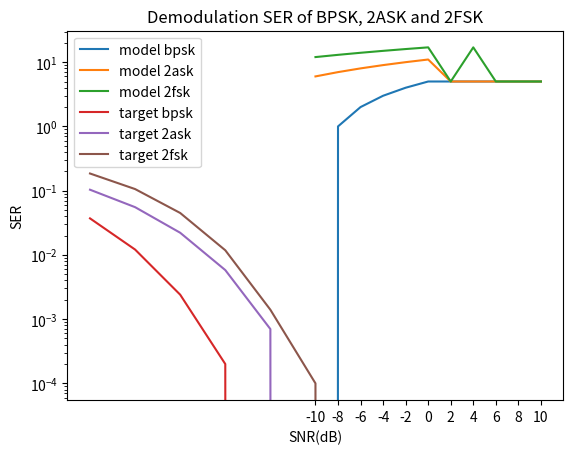

Write the Python code that produced this figure.
import os
import sys
from matplotlib import pyplot as plt
import numpy as np
import re
from collections import defaultdict

def oneHot(val, dim):
    vec = [0] * dim
    vec[int(val)] = 1
    return np.asarray(vec)

def loadSignal(filepath, M, sample_num):
    with open(filepath) as fr:
        signals = list()
        messages = list()
        signal_types = list()
        dbs = list()
        for i, line in enumerate(fr):
            if i == sample_num:
                break
            info = line.strip().split('\t')
            if len(info) == 2:
                signal, message = info[0], info[1]
            else:
                signal, message, st, db = info
            signal = map(float, signal.split(','))
            message = map(float, message.split(','))
            signal = np.asarray(signal)
            signal = signal.reshape(signal.shape[0], 1)
            message = np.asarray(map(lambda val: oneHot(val, M), message))
            signals.append(signal)
            messages.append(message)
            signal_types.append(st)
            dbs.append(db)
        if len(info) == 2:
            return np.asarray(signals), np.asarray(messages)
        else:
            return np.asarray(signals), np.asarray(messages), \
                   np.asarray(signal_types,dtype=np.str), \
                   np.asarray(dbs, dtype=np.str)

def loadMixSignal(filepath, M, mix_type, sample_num):
    with open(filepath) as fr:
        signals = list()
        types = list()
        messages = list()
        for i, line in enumerate(fr):
            if i == sample_num:
                break
            signal, type, message = line.strip().split('\t')
            signal = map(float, signal.split(','))
            type = int(type)
            message = map(float, message.split(','))
            signal = np.asarray(signal)
            signal = signal.reshape(signal.shape[0], 1)
            message = np.asarray(map(lambda val: oneHot(val, M), message))
            type = oneHot(type, mix_type)
            signals.append(signal)
            messages.append(message)
            types.append(type)
        return np.asarray(signals), np.asarray(types), np.asarray(messages)

def plot_confusion_matrix(cm, title='Confusion matrix', cmap=plt.cm.Blues, labels=[]):
    plt.imshow(cm, interpolation='nearest', cmap=cmap)
    plt.title(title)
    plt.colorbar()
    tick_marks = np.arange(len(labels))
    plt.xticks(tick_marks, labels, rotation=45)
    plt.yticks(tick_marks, labels)
    plt.tight_layout()
    plt.ylabel('True label')
    plt.xlabel('Predicted label')
    plt.show()

def save_confusion_matrix(cm, savepath, title='Confusion matrix', cmap=plt.cm.Blues, labels=[]):
    plt.imshow(cm, interpolation='nearest', cmap=cmap)
    plt.title(title)
    plt.colorbar()
    tick_marks = np.arange(len(labels))
    plt.xticks(tick_marks, labels, rotation=45)
    plt.yticks(tick_marks, labels)
    plt.tight_layout()
    plt.ylabel('True symbol')
    plt.xlabel('Predicted symbol')
    plt.savefig(savepath)
    plt.clf()

def drawSERCurve():
    info_list = """
-10dB 2ask 0.1023515625
-10dB 2fsk 0.134375
-10dB bpsk 0.0371953125
-8dB 2ask 0.0560859375
-8dB 2fsk 0.0713515625
-8dB bpsk 0.0120703125
-6dB 2ask 0.0221953125
-6dB 2fsk 0.026921875
-6dB bpsk 0.0025625
-4dB 2ask 0.0054921875
-4dB 2fsk 0.0065078125
-4dB bpsk 0.000203125
-2dB 2ask 0.0007890625
-2dB 2fsk 0.0008203125
-2dB bpsk 1.5625e-05
0dB 2ask 7.8125e-06
0dB 2fsk 2.34375e-05
0dB bpsk 0.0
2dB 2ask 0.0
2dB 2fsk 0.0
2dB bpsk 0.0
4dB 2ask 0.0
4dB 2fsk 2.34375e-05
4dB bpsk 0.0
6dB 2ask 0.0
6dB 2fsk 0.0
6dB bpsk 0.0
8dB 2ask 0.0
8dB 2fsk 0.0
8dB bpsk 0.0
10dB 2ask 0.0
10dB 2fsk 0.0
10dB bpsk 0.0
    """.replace("dB", "")

    target_2ask = [0.1034,0.0553,0.0221,0.0058,0.0007,0.0000,0,0,0,0,0]
    target_bpsk = [0.0370,0.0121,0.0024,0.0002,0.0000,0,0,0,0,0,0]
    target_2fsk = [0.1849,0.1058,0.0449,0.0118,0.0014,0.0001,0,0,0,0,0]

    signal_type_ser = defaultdict(list)
    for line in info_list.split('\n'):
        info = line.strip().split(' ')
        if info == [""]:
            continue
        signal_type_ser[info[1]].append((info[0], info[2]))
    plt.semilogy(*zip(*signal_type_ser['bpsk']),label='model bpsk')
    plt.semilogy(*zip(*signal_type_ser['2ask']),label='model 2ask')
    plt.semilogy(*zip(*signal_type_ser['2fsk']),label='model 2fsk')
    plt.semilogy(range(-10, 12, 2), target_bpsk, label='target bpsk')
    plt.semilogy(range(-10, 12, 2), target_2ask, label='target 2ask')
    plt.semilogy(range(-10, 12, 2), target_2fsk, label='target 2fsk')
    plt.xlabel('SNR(dB)')
    plt.ylabel('SER')
    plt.title('Demodulation SER of BPSK, 2ASK and 2FSK')
    plt.legend(labels=['model bpsk', 'model 2ask', 'model 2fsk',
                       'target bpsk', 'target 2ask', 'target 2fsk'])
    plt.show()



if __name__ == '__main__':
    drawSERCurve()
